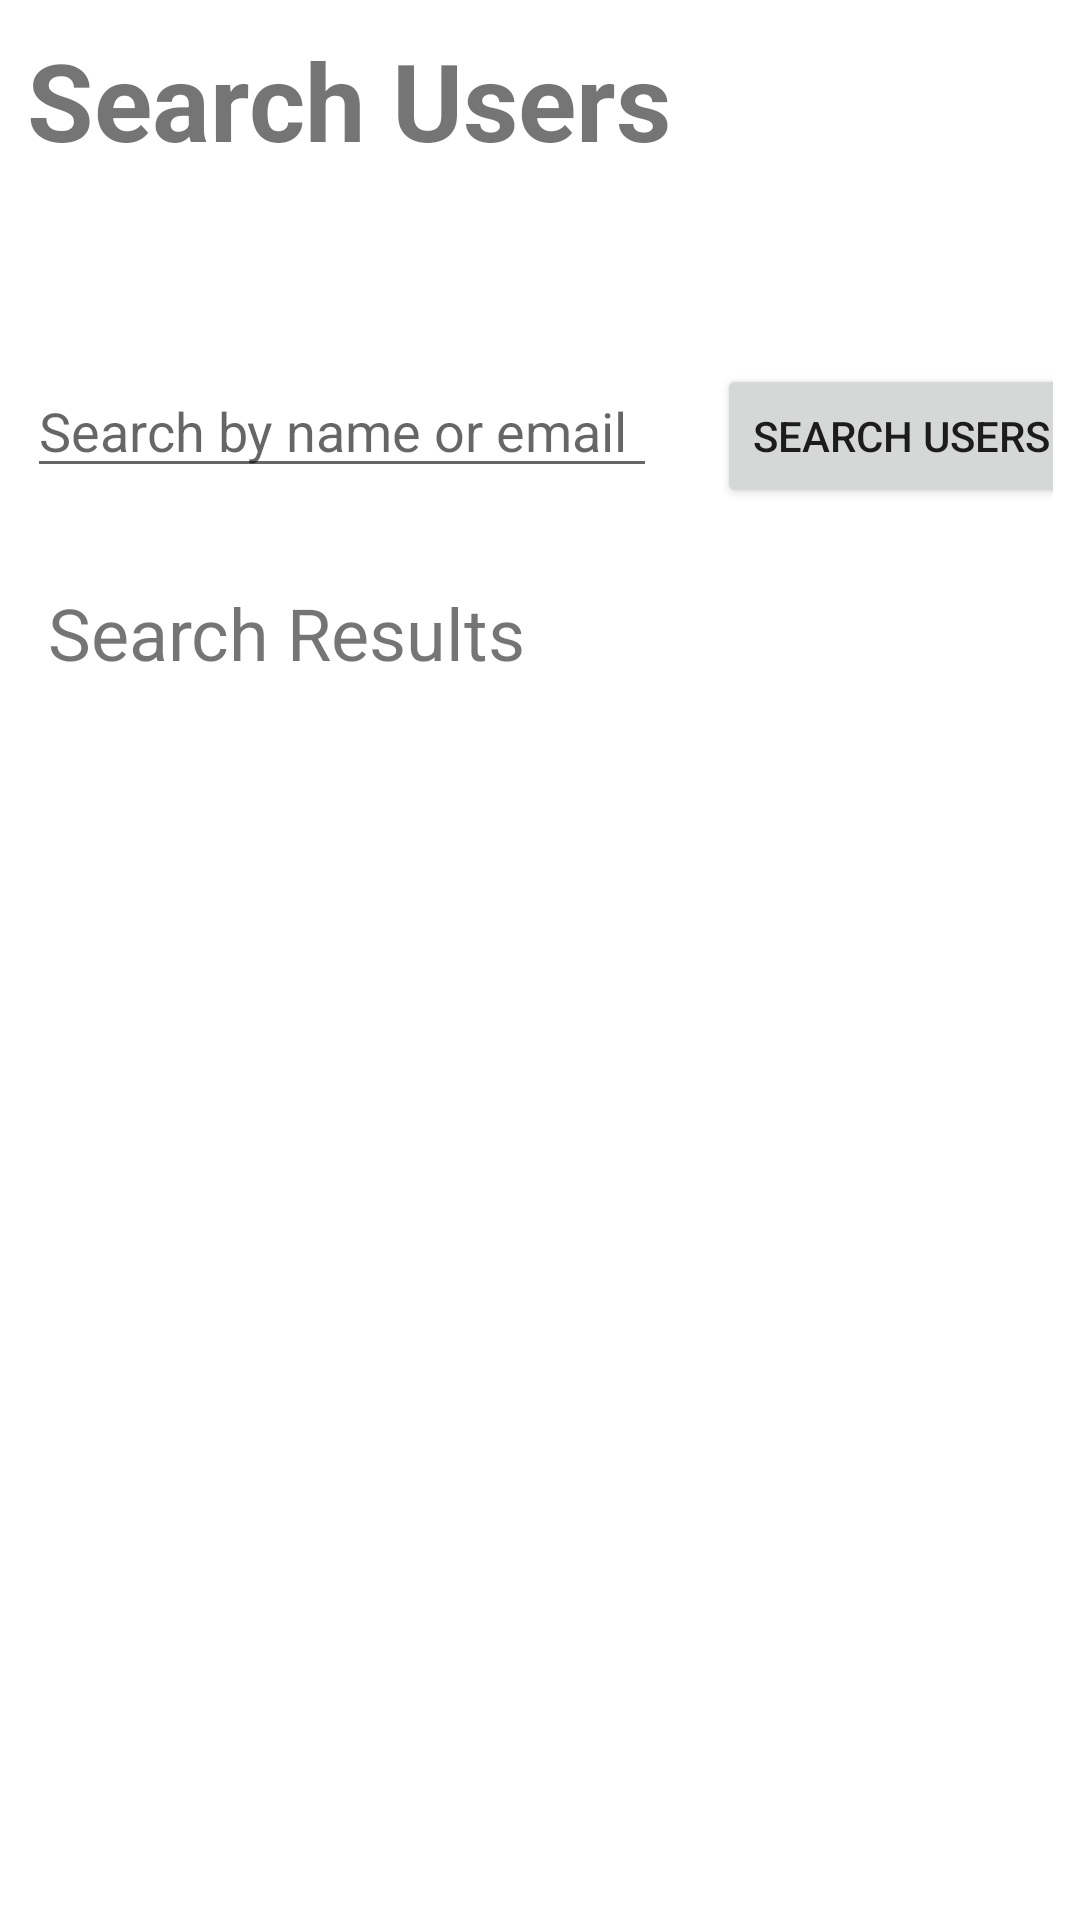

Write the Android layout XML for this screen, with the resource values it uses.
<!-- AndroidManifest.xml: application theme Theme.FFBFApp -->
<!-- res/layout/activity_assign_critic.xml -->
<?xml version="1.0" encoding="utf-8"?>
<androidx.constraintlayout.widget.ConstraintLayout xmlns:android="http://schemas.android.com/apk/res/android"
    xmlns:app="http://schemas.android.com/apk/res-auto"
    xmlns:tools="http://schemas.android.com/tools"
    android:layout_width="match_parent"
    android:layout_height="match_parent"
    android:padding="9dp"
    tools:context=".AssignCriticActivity">

    <TextView
        android:id="@+id/tvAC_titleText"
        android:layout_width="wrap_content"
        android:layout_height="wrap_content"
        android:text="Search Users"
        android:textSize="36sp"
        android:textStyle="bold"
        tools:layout_editor_absoluteX="97dp"
        tools:layout_editor_absoluteY="32dp" />

    <EditText
        android:id="@+id/etAC_searchBox"
        android:layout_width="wrap_content"
        android:layout_height="wrap_content"
        android:layout_marginTop="64dp"
        android:ems="10"
        android:hint="Search by name or email"
        android:inputType="textPersonName"
        app:layout_constraintTop_toBottomOf="@+id/tvAC_titleText"
        tools:layout_editor_absoluteX="9dp" />

    <Button
        android:id="@+id/btnAC_search"
        android:layout_width="wrap_content"
        android:layout_height="wrap_content"
        android:layout_marginStart="20dp"
        android:text="Search Users"
        app:layout_constraintBottom_toBottomOf="@+id/etAC_searchBox"
        app:layout_constraintStart_toEndOf="@+id/etAC_searchBox"
        app:layout_constraintTop_toTopOf="@+id/etAC_searchBox"
        app:layout_constraintVertical_bias="0.0" />

    <androidx.recyclerview.widget.RecyclerView
        android:id="@+id/lvAC_list"
        android:layout_width="match_parent"
        android:layout_height="431dp"
        android:layout_marginTop="12dp"
        app:layout_constraintBottom_toBottomOf="parent"
        app:layout_constraintEnd_toEndOf="parent"
        app:layout_constraintStart_toStartOf="parent"
        app:layout_constraintTop_toBottomOf="@+id/textView3"
        app:layout_constraintVertical_bias="0.0" />

    <TextView
        android:id="@+id/textView3"
        android:layout_width="wrap_content"
        android:layout_height="wrap_content"
        android:layout_marginTop="32dp"
        android:text="Search Results"
        android:textSize="24sp"
        app:layout_constraintEnd_toEndOf="parent"
        app:layout_constraintHorizontal_bias="0.038"
        app:layout_constraintStart_toStartOf="parent"
        app:layout_constraintTop_toBottomOf="@+id/etAC_searchBox" />
</androidx.constraintlayout.widget.ConstraintLayout>
<!-- resources referenced by this layout -->
<resources>
  <style name="Theme.FFBFApp" parent="Theme.MaterialComponents.DayNight.DarkActionBar">
          
          <item name="colorPrimary">@color/purple_500</item>
          <item name="colorPrimaryVariant">@color/purple_700</item>
          <item name="colorOnPrimary">@color/white</item>
          
          <item name="colorSecondary">@color/teal_200</item>
          <item name="colorSecondaryVariant">@color/teal_700</item>
          <item name="colorOnSecondary">@color/black</item>
          
          <item name="android:statusBarColor" tools:targetApi="l">?attr/colorPrimaryVariant</item>
          
      </style>
  <color name="purple_500">#44AF69</color>
  <color name="purple_700">#225835</color>
  <color name="white">#FFFFFFFF</color>
  <color name="teal_200">#F97068</color>
  <color name="teal_700">#212738</color>
  <color name="black">#FF000000</color>
</resources>
